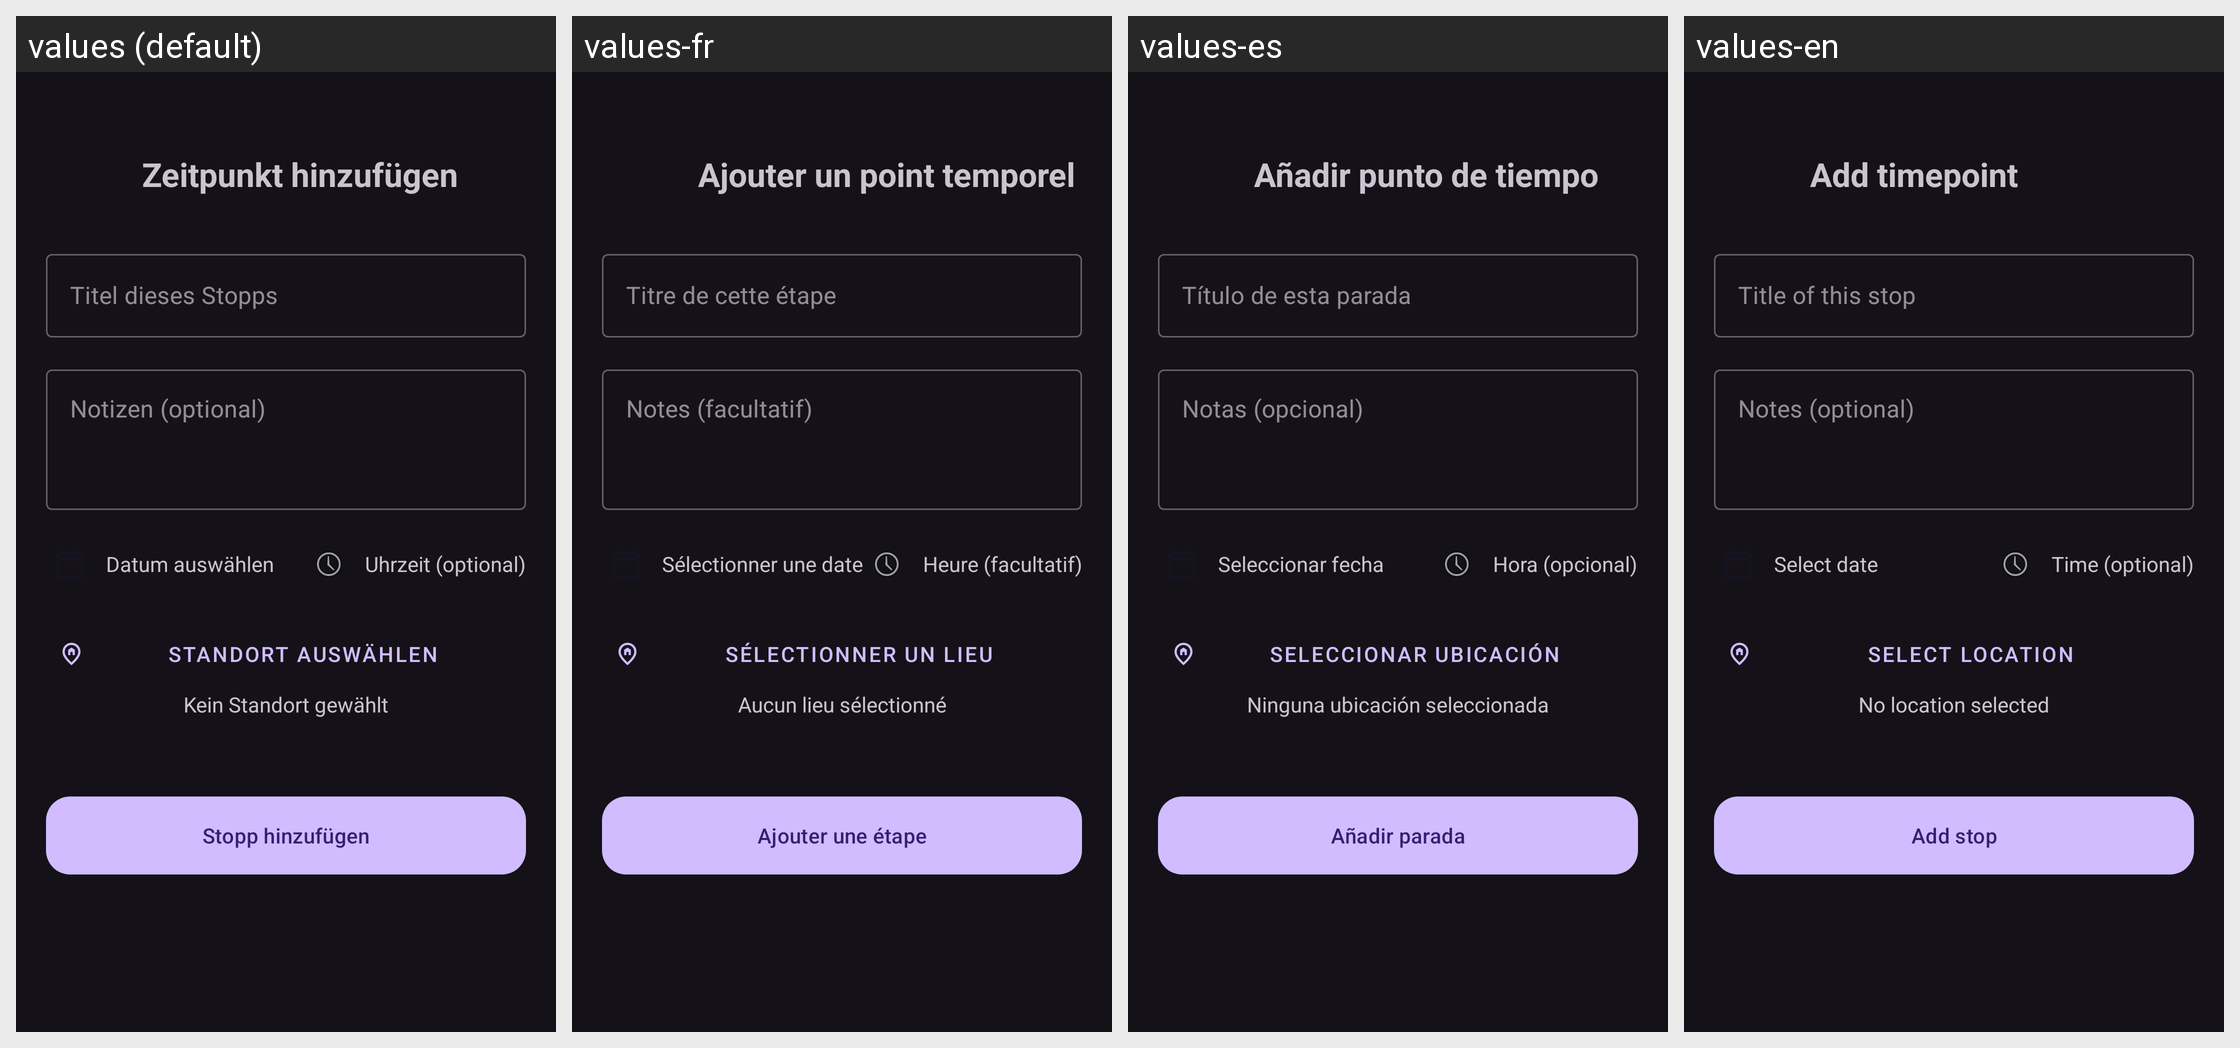

Locale-by-locale string values for the Android screen shown in this grid:
Android screen res/layout/dialog_add_trip_stop.xml rendered under 4 locales, left to right: values (default), values-fr, values-es, values-en. Device: Nexus 5 (rendered at 1080×1920; each locale shown at half size, 540×960, under a caption strip naming it); theme Theme.PlacesTracker.
Other locales in the repository, not shown: values-pt.
Strings drawn on this screen, with the default value and each locale's value (text and hints the layout hard-codes, and strings that could not be matched under every locale, appear in the picture but are not listed):

add_timepoint
  values: Zeitpunkt hinzufügen
  values-fr: Ajouter un point temporel
  values-es: Añadir punto de tiempo
  values-en: Add timepoint

stop_title_hint
  values: Titel dieses Stopps
  values-fr: Titre de cette étape
  values-es: Título de esta parada
  values-en: Title of this stop

notes_hint
  values: Notizen (optional)
  values-fr: Notes (facultatif)
  values-es: Notas (opcional)
  values-en: Notes (optional)

date_hint
  values: Datum auswählen
  values-fr: Sélectionner une date
  values-es: Seleccionar fecha
  values-en: Select date

time_hint
  values: Uhrzeit (optional)
  values-fr: Heure (facultatif)
  values-es: Hora (opcional)
  values-en: Time (optional)

location_hint
  values: Standort auswählen
  values-fr: Sélectionner un lieu
  values-es: Seleccionar ubicación
  values-en: Select location

no_location_selected
  values: Kein Standort gewählt
  values-fr: Aucun lieu sélectionné
  values-es: Ninguna ubicación seleccionada
  values-en: No location selected

add_stop_confirm
  values: Stopp hinzufügen
  values-fr: Ajouter une étape
  values-es: Añadir parada
  values-en: Add stop
